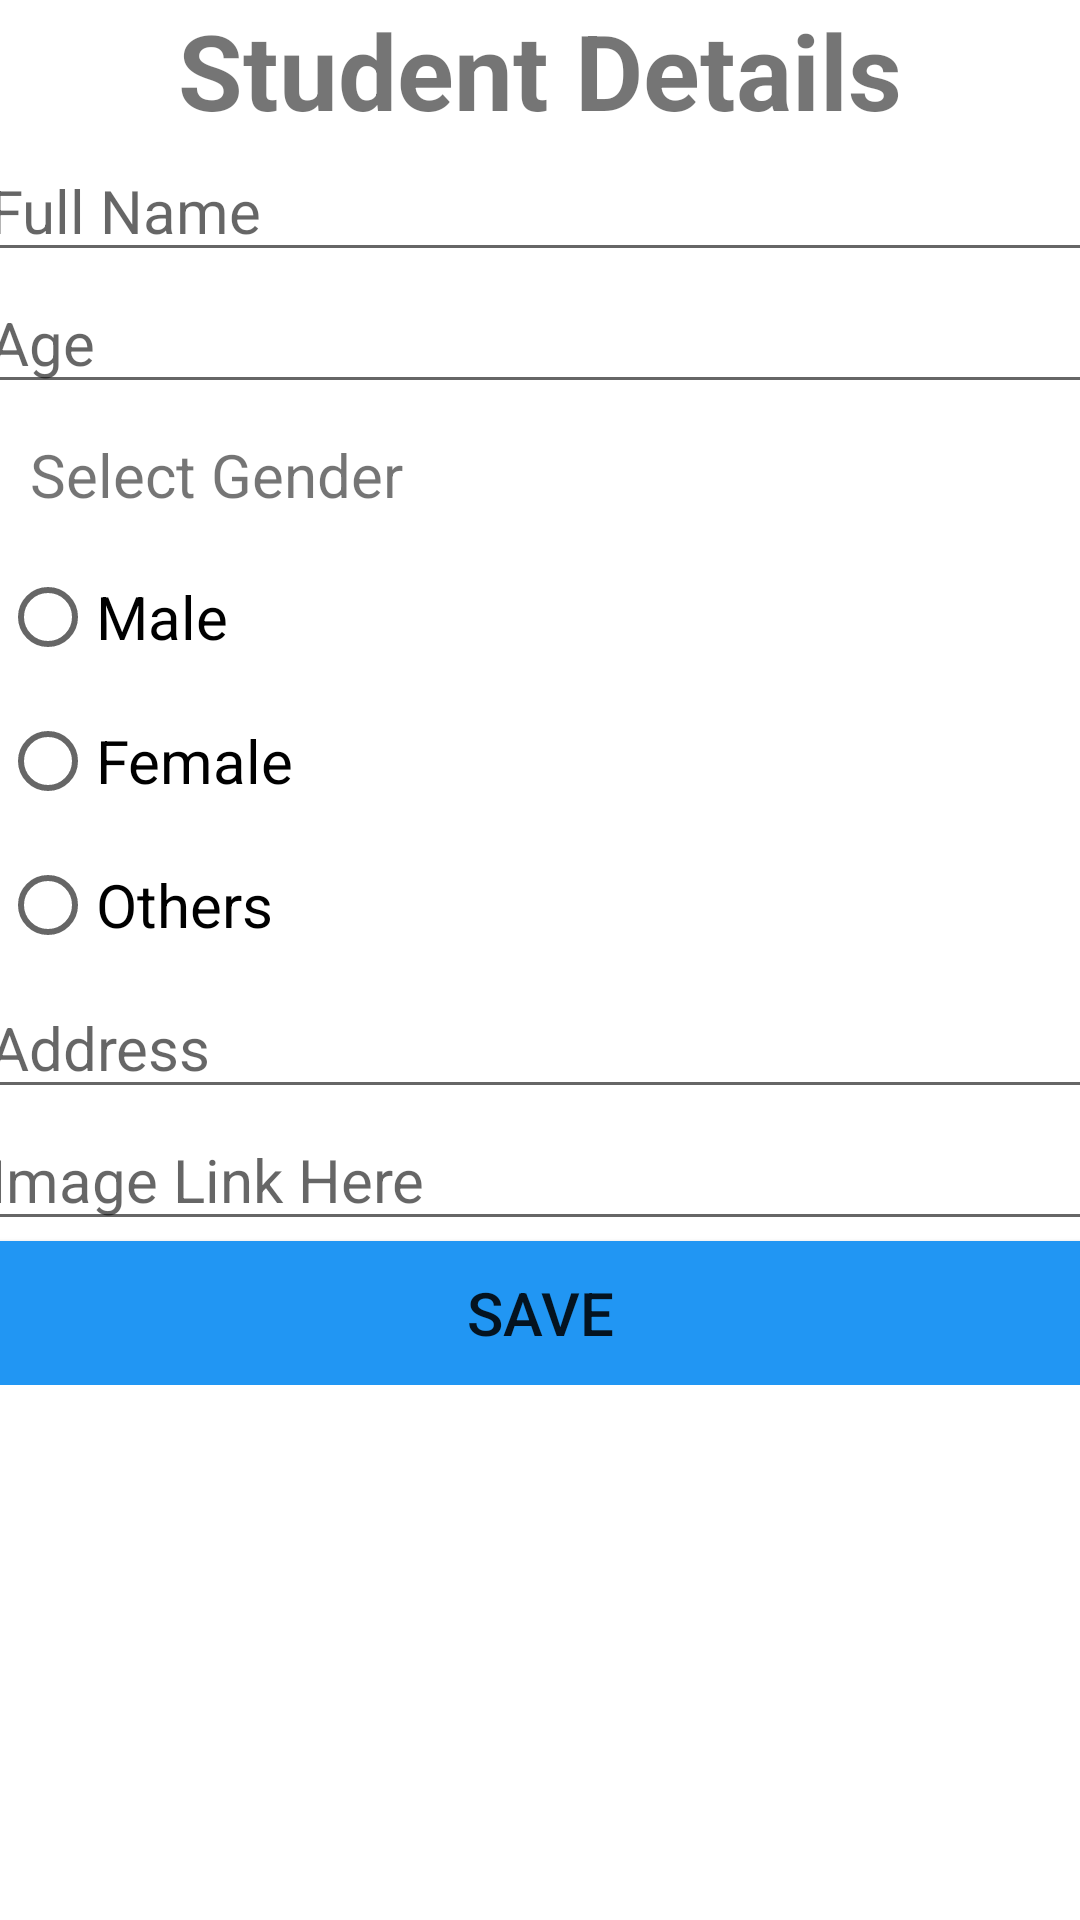

Layout XML and referenced resources for this Android screen:
<!-- AndroidManifest.xml: application theme Theme.Week6_Thilen_Student_Details -->
<!-- res/layout/fragment_addstudent.xml -->
<?xml version="1.0" encoding="utf-8"?>
<ScrollView
    xmlns:android="http://schemas.android.com/apk/res/android"
    xmlns:tools="http://schemas.android.com/tools"
    android:layout_width="match_parent"
    android:layout_height="match_parent"
    tools:context=".Fragments.AddstudentFragment">

    <LinearLayout
        android:layout_width="match_parent"
        android:layout_height="match_parent"
        android:orientation="vertical"
        tools:context=".fragments.AddStudentFragment">

        <TextView
            android:layout_width="match_parent"
            android:layout_height="wrap_content"
            android:text="Student Details"
            android:textStyle="bold"
            android:textSize="35sp"
            android:gravity="center"
            />
        <EditText
            android:id="@+id/etname"
            android:layout_width="375dp"
            android:layout_height="wrap_content"
            android:hint="Full Name"
            android:layout_gravity="center"
            android:textSize="20sp"
            />
        <EditText
            android:id="@+id/etage"
            android:layout_width="375dp"
            android:layout_height="wrap_content"
            android:hint="Age"
            android:layout_gravity="center"
            android:textSize="20sp"
            />
        <TextView
            android:layout_width="match_parent"
            android:layout_height="wrap_content"
            android:padding="10sp"
            android:text="Select Gender"
            android:textSize="20sp"
            />
        <RadioGroup
            android:id="@+id/rg"
            android:layout_width="match_parent"
            android:layout_height="wrap_content"
            android:orientation="vertical">

            <RadioButton
                android:id="@+id/rbmale"
                android:layout_width="match_parent"
                android:layout_height="wrap_content"
                android:text="Male"
                android:textSize="20sp"/>
            <RadioButton
                android:id="@+id/rbfemale"
                android:layout_width="match_parent"
                android:layout_height="wrap_content"
                android:text="Female"
                android:textSize="20sp"/>
            <RadioButton
                android:id="@+id/rbothers"
                android:layout_width="match_parent"
                android:layout_height="wrap_content"
                android:text="Others"
                android:textSize="20sp"/>

        </RadioGroup>

        <EditText
            android:id="@+id/etaddress"
            android:layout_width="375dp"
            android:layout_height="wrap_content"
            android:hint="Address"
            android:layout_gravity="center"
            android:textSize="20sp"
            />
        <EditText
            android:id="@+id/etimg"
            android:layout_width="375dp"
            android:layout_height="wrap_content"
            android:hint="Image Link Here"
            android:layout_gravity="center"
            android:textSize="20sp"
            />

        <Button
            android:id="@+id/btnsave"
            android:layout_width="375sp"
            android:layout_height="wrap_content"
            android:layout_gravity="center"
            android:background="#2196F3"
            android:text="SAVE"
            android:textSize="20sp" />

    </LinearLayout>

</ScrollView>
<!-- resources referenced by this layout -->
<resources>
  <style name="Theme.Week6_Thilen_Student_Details" parent="Theme.MaterialComponents.DayNight.DarkActionBar">
          
          <item name="colorPrimary">@color/purple_500</item>
          <item name="colorPrimaryVariant">@color/purple_700</item>
          <item name="colorOnPrimary">@color/white</item>
          
          <item name="colorSecondary">@color/teal_200</item>
          <item name="colorSecondaryVariant">@color/teal_700</item>
          <item name="colorOnSecondary">@color/black</item>
          
          <item name="android:statusBarColor" tools:targetApi="l">?attr/colorPrimaryVariant</item>
          
      </style>
  <!-- not gathered from this repository: default colours our renderer supplied (Android Studio template values) -->
  <color name="purple_500">#FF6200EE</color>
  <color name="purple_700">#FF3700B3</color>
  <color name="teal_200">#FF03DAC5</color>
  <color name="teal_700">#FF018786</color>
  <color name="black">#FF000000</color>
  <color name="white">#FFFFFFFF</color>
</resources>
